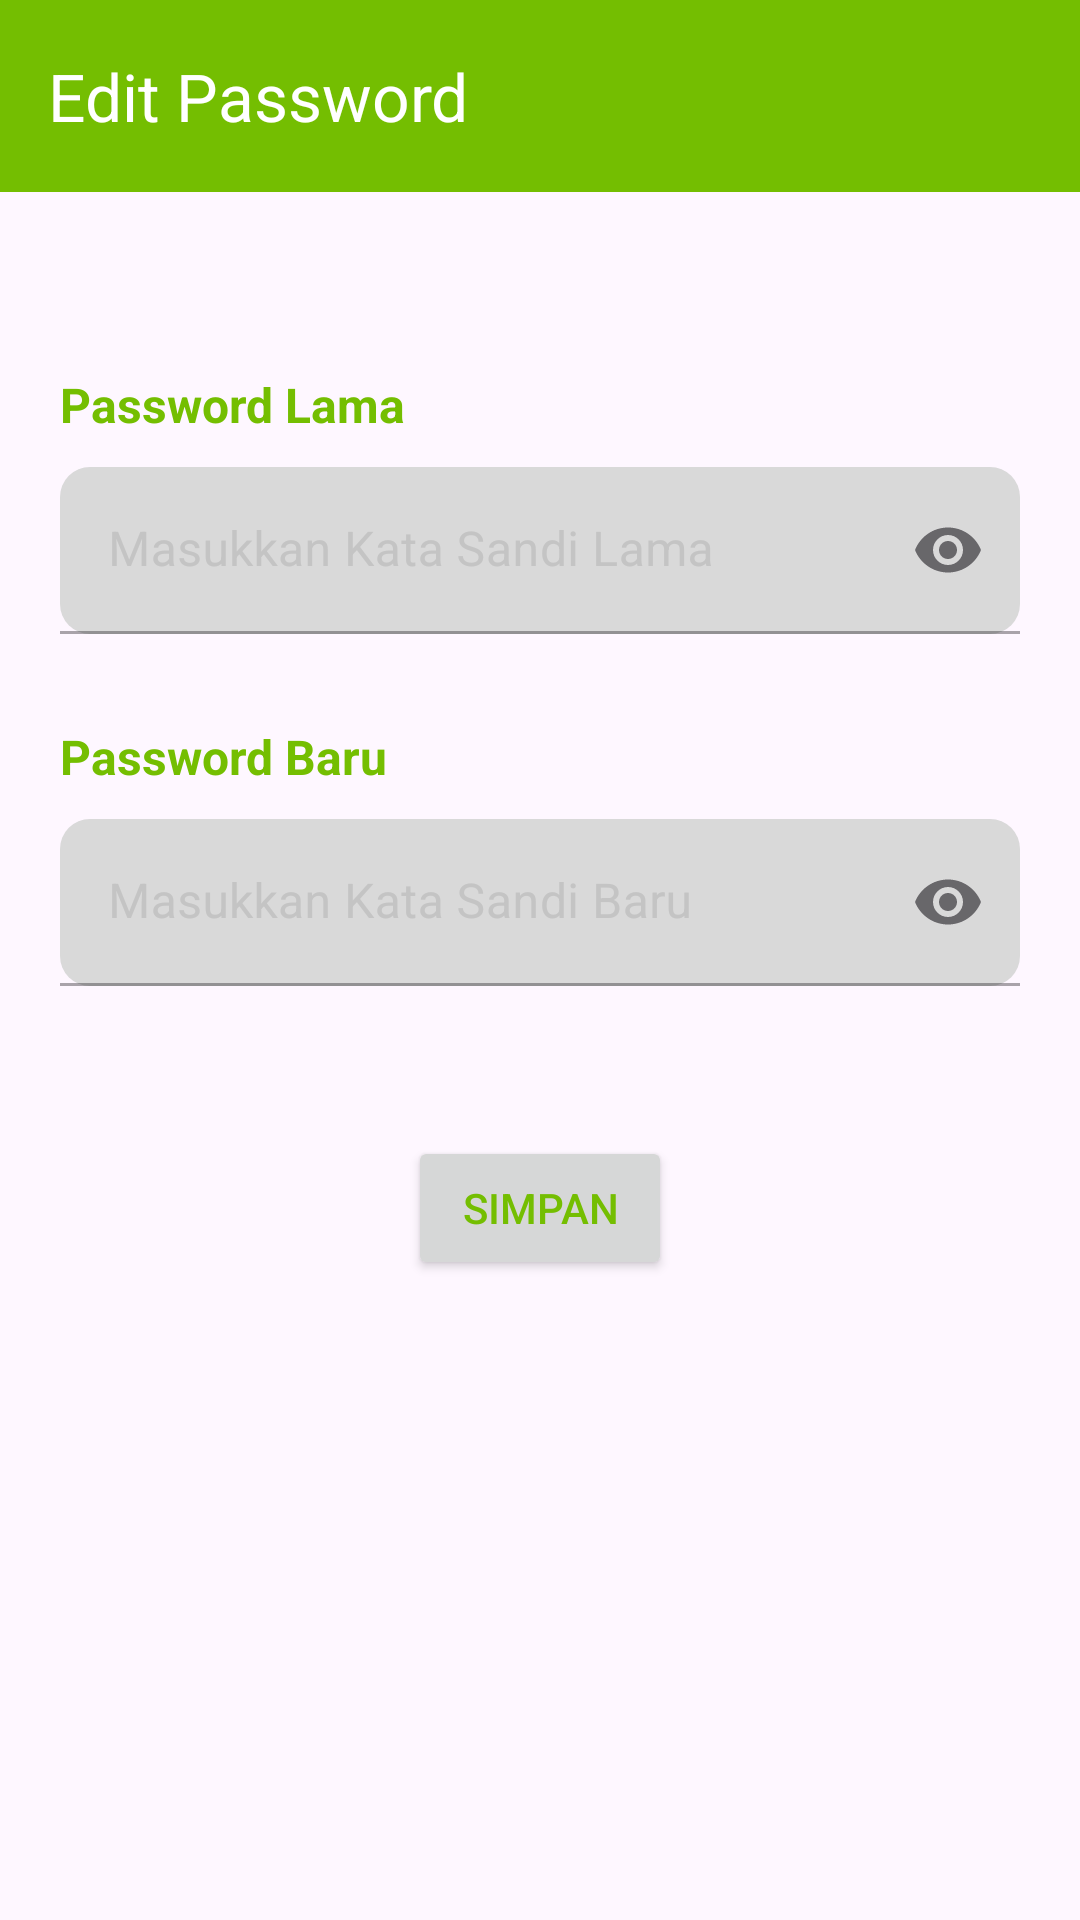

Layout XML and referenced resources for this Android screen:
<!-- AndroidManifest.xml: application theme Theme.MyApplication -->
<!-- res/layout/activity_edit_pw.xml -->
<?xml version="1.0" encoding="utf-8"?>
<LinearLayout xmlns:android="http://schemas.android.com/apk/res/android"
    android:layout_width="match_parent"
    android:layout_height="match_parent"
    xmlns:app="http://schemas.android.com/apk/res-auto"
    android:orientation="vertical">

    <androidx.appcompat.widget.Toolbar
        android:id="@+id/editpw_tlbr"
        app:title="Edit Password"
        app:titleTextColor="@color/white"
        android:layout_width="match_parent"
        android:layout_height="wrap_content"
        android:background="?attr/colorPrimary"
        android:minHeight="?attr/actionBarSize"
        app:navigationIcon="@drawable/ic_back"
        android:theme="?attr/actionBarTheme" />


    <LinearLayout
        android:layout_width="match_parent"
        android:layout_height="wrap_content"
        android:layout_marginTop="20dp"
        android:padding="20dp"
        android:orientation="vertical">

    <TextView
        android:layout_width="match_parent"
        android:layout_height="wrap_content"
        android:layout_marginTop="20dp"
        android:layout_marginBottom="10dp"
        android:text="Password Lama"
        android:textSize="16dp"
        android:textStyle="bold" />

    <com.google.android.material.textfield.TextInputLayout
        style="@style/CustomTextInputLayout2"
        android:layout_width="match_parent"
        android:layout_height="wrap_content"
        android:layout_marginBottom="10dp"
        android:hint="Masukkan Kata Sandi Lama"
        app:endIconMode="password_toggle">

        <com.google.android.material.textfield.TextInputEditText
            android:id="@+id/edit_pw_lama"
            android:layout_width="match_parent"
            android:layout_height="wrap_content"
            android:inputType="textPassword" />
    </com.google.android.material.textfield.TextInputLayout>

    <TextView
        android:layout_width="match_parent"
        android:layout_height="wrap_content"
        android:layout_marginTop="20dp"
        android:layout_marginBottom="10dp"
        android:text="Password Baru"
        android:textSize="16dp"
        android:textStyle="bold" />

    <com.google.android.material.textfield.TextInputLayout
        style="@style/CustomTextInputLayout2"
        android:layout_width="match_parent"
        android:layout_height="wrap_content"
        android:hint="Masukkan Kata Sandi Baru"
        app:endIconMode="password_toggle">

        <com.google.android.material.textfield.TextInputEditText
            android:id="@+id/edit_pw_baru"
            android:layout_width="match_parent"
            android:layout_height="wrap_content"
            android:inputType="textPassword" />
    </com.google.android.material.textfield.TextInputLayout>
    </LinearLayout>

    <Button
        android:id="@+id/btn_simpan_pw"
        android:layout_width="wrap_content"
        android:layout_height="wrap_content"
        android:layout_marginTop="30dp"
        android:layout_gravity="center"
        android:text="Simpan" />

</LinearLayout>
<!-- resources referenced by this layout -->
<resources>
  <color name="white">#FFFFFFFF</color>
  <style name="CustomTextInputLayout2" parent="Widget.MaterialComponents.TextInputLayout.OutlinedBox">
          
          <item name="boxCornerRadiusBottomEnd">10dp</item>
          <item name="boxCornerRadiusBottomStart">10dp</item>
          <item name="boxCornerRadiusTopEnd">10dp</item>
          <item name="boxCornerRadiusTopStart">10dp</item>
          <item name="boxBackgroundColor">#D9D9D9</item>
          <item name="android:textColor">@color/black</item>
          <item name="boxBackgroundMode">filled</item>
          <item name="android:textColorHint">@color/grey</item>
  
  
      </style>
  <style name="Theme.MyApplication" parent="Base.Theme.MyApplication" />
  <color name="black">#FF000000</color>
  <color name="grey">#C4C4C4</color>
  <style name="Base.Theme.MyApplication" parent="Theme.Material3.Light.NoActionBar">
          
          
          <item name="colorPrimary">@color/green</item>
          <item name="colorPrimaryVariant">#4E8000</item>
          <item name="colorSecondary">#777C6D</item>
          <item name="android:textColor">@color/green</item>
          <item name="navigationIconTint">#D0E9A9</item>
  
  
      </style>
  <color name="green">#74BE01</color>
</resources>
